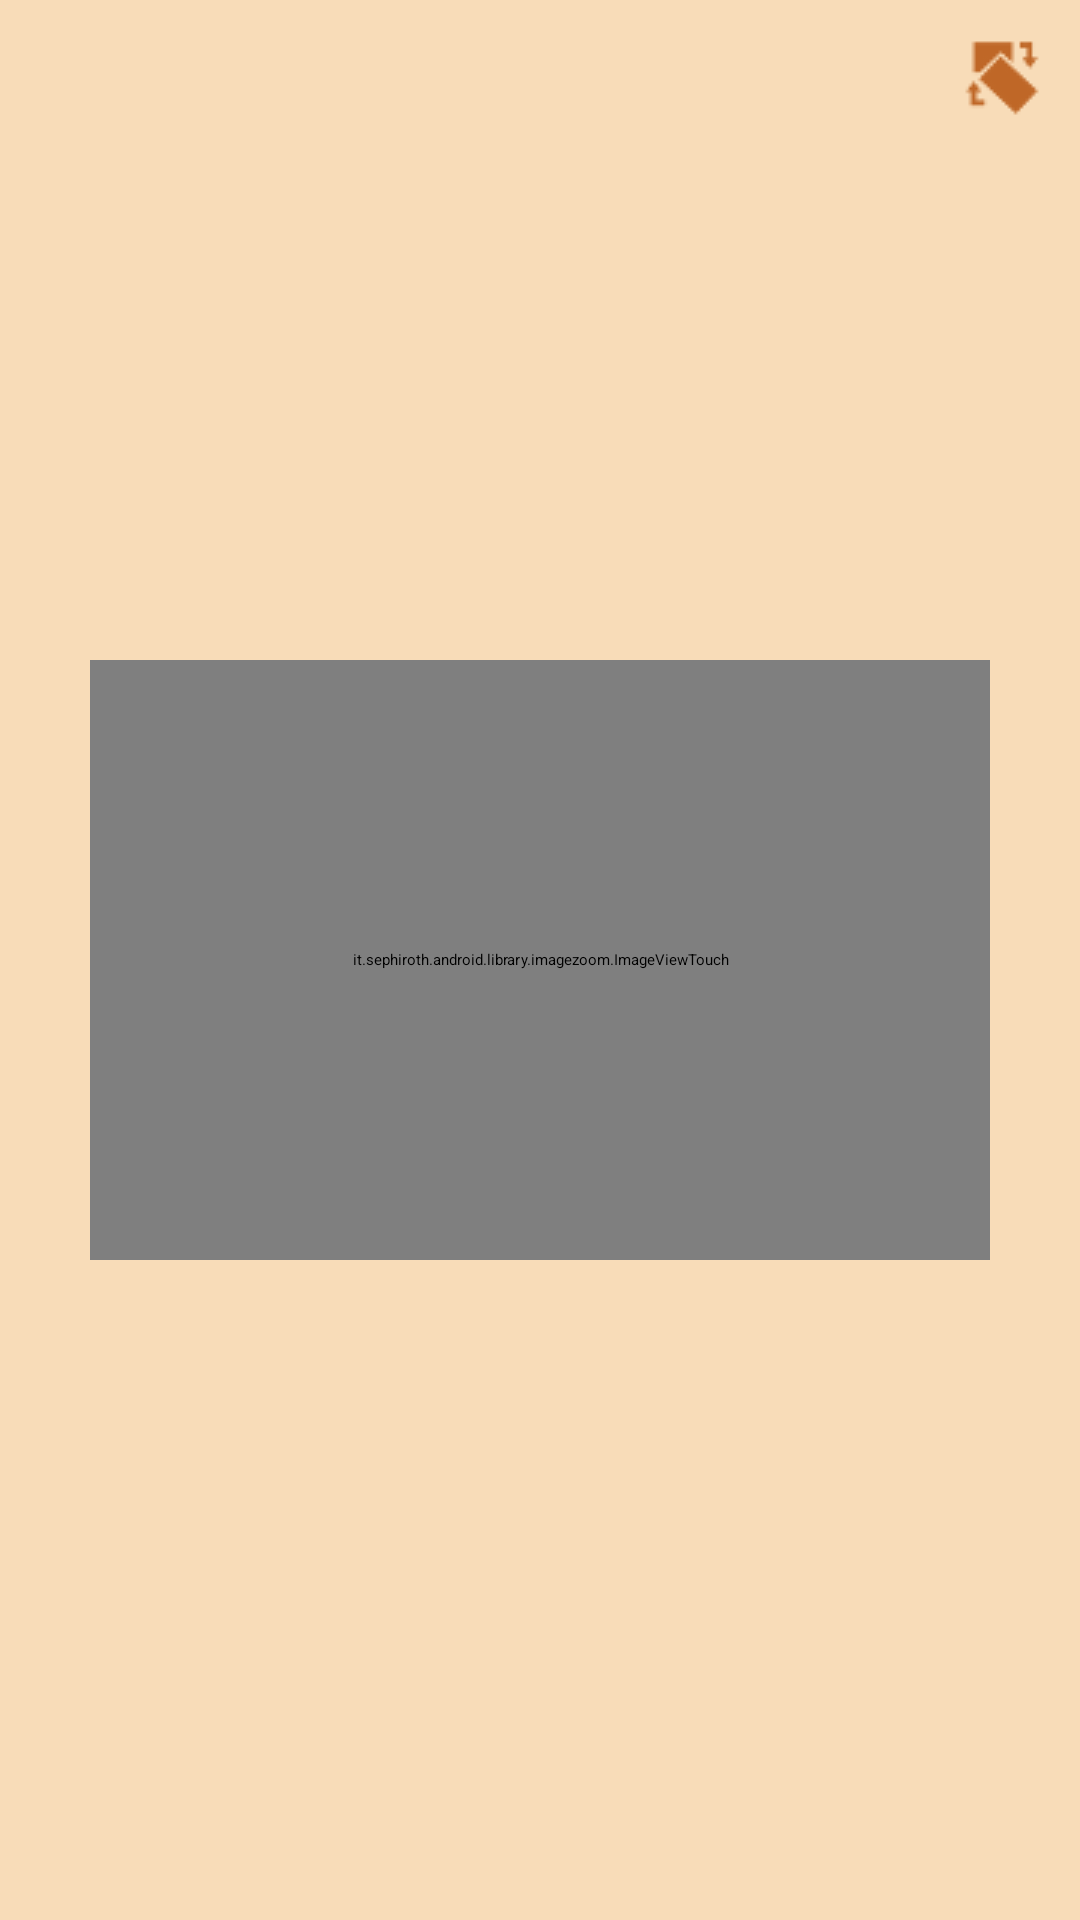

Here is an Android app screen rendered from its layout file. Give the layout XML and the strings, colors and styles it references.
<!-- AndroidManifest.xml: application theme Postalgia -->
<!-- res/layout/image_processing_relative.xml -->
<?xml version="1.0" encoding="utf-8"?>
<RelativeLayout xmlns:android="http://schemas.android.com/apk/res/android"
     android:layout_width="fill_parent"
     android:layout_height="fill_parent">

    <FrameLayout
        android:layout_width="fill_parent"
        android:layout_height="fill_parent"
        >

        <it.sephiroth.android.library.imagezoom.ImageViewTouch
            android:id="@+id/image"
            android:layout_height="200dp"
            android:layout_width="300dp"
            android:scaleType="fitCenter"
            android:layout_gravity="center"
            android:background="@android:color/white"
            />



    </FrameLayout>


    <ImageButton
        android:background="@null"
        android:layout_height="wrap_content"
        android:layout_width="wrap_content"
        android:id="@+id/image_processing_rotate"
        android:layout_alignParentRight="true"
        android:layout_alignParentTop="true"
        android:layout_marginRight="10dp"
        android:layout_marginTop="10dp"
        android:onClick="imageProcessingRotate"
        android:src="@drawable/rotate_small"/>




</RelativeLayout>
<!-- resources referenced by this layout -->
<resources>
  <!-- drawable rotate_small: png bitmap (drawable-mdpi, 3409 bytes) -->
  <style name="Postalgia" parent="Theme.Sherlock.Light">
              <item name="actionBarStyle">@style/Postalgia_ActionBar </item>
              <item name="android:actionBarStyle">@style/Postalgia_ActionBar</item>
              <item name="android:textColor">@color/table_text_colour</item>
  
              
  
              <item name="android:windowBackground">@color/table_body_colour</item>
  
  
          </style>
  <style name="Postalgia_ActionBar" parent="Widget.Sherlock.Light.ActionBar">
              
              <item name="background">@drawable/postalgia_action_bar</item>
              <item name="android:background">@drawable/postalgia_action_bar</item>
  
  
          </style>
  <color name="table_text_colour">#BF6727</color>
  <color name="table_body_colour">#F8DCB8</color>
  <!-- drawable postalgia_action_bar (drawable-mdpi) -->
  <?xml version="1.0" encoding="UTF-8"?>
  <shape xmlns:android="http://schemas.android.com/apk/res/android"
      android:shape="rectangle" >
  
      <gradient
          android:angle="90"
          android:endColor="@color/actionbar_bottom"
          android:startColor="@color/actionbar_top" >
      </gradient>
  
  </shape>
  <color name="actionbar_bottom">#00FFFF</color>
  <color name="actionbar_top">#00FFFF</color>
</resources>
